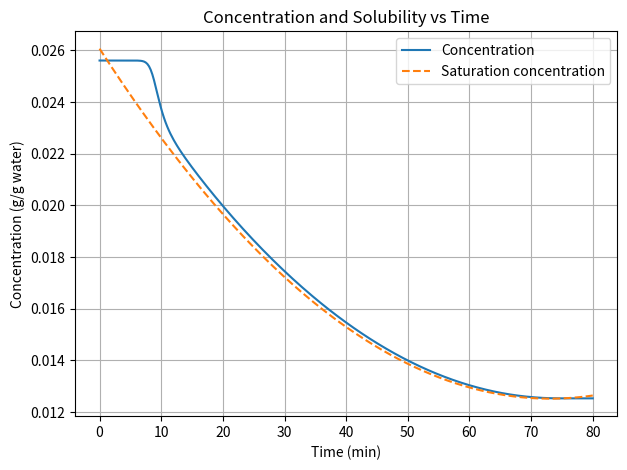
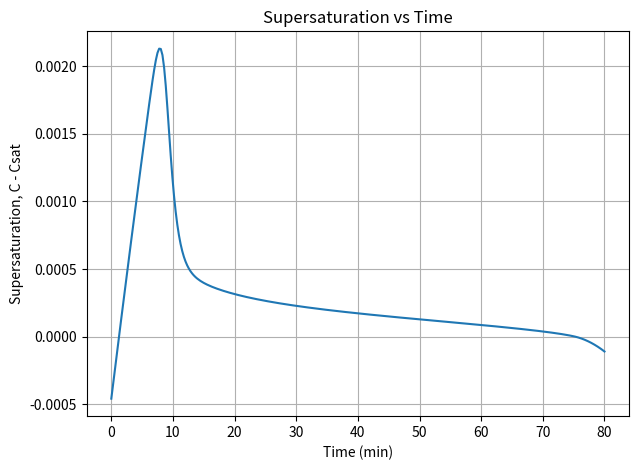
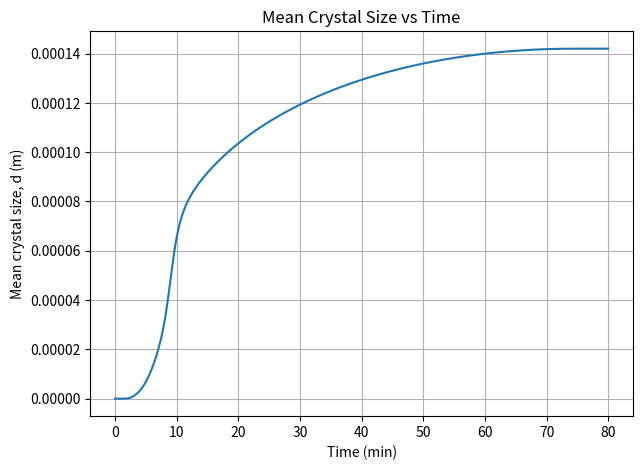
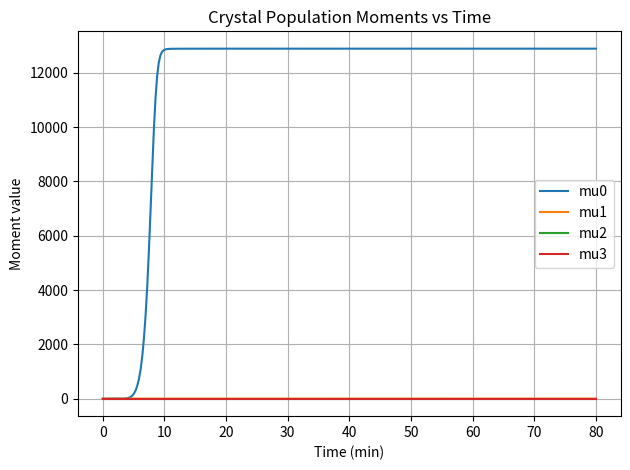

These figures' Python source, in order:
import numpy as np
import matplotlib.pyplot as plt
from scipy.integrate import solve_ivp
#test
# -----------------------------
# Problem constants
# -----------------------------
kv = 0.24
rho_c = 1.296e6          # g/m^3

b = 6.2                  # nucleation exponent
g = 1.5                  # growth exponent

T0 = 315                 # K
cooling_rate = -0.4      # K/min
C0 = 0.0256              # g/g water

t_final = 80             # min
t_eval = np.linspace(0, t_final, 300)

# -----------------------------
# Random kinetic parameters
# -----------------------------
np.random.seed(1)  # makes random values repeatable

kb = np.random.uniform(2.0e18, 5.0e20)
kg = np.random.uniform(0.001, 0.5)

print(f"Random kb = {kb:.3e}")
print(f"Random kg = {kg:.4f}")

# -----------------------------
# Temperature and solubility
# -----------------------------
def temperature(t):
    return T0 + cooling_rate * t

def Csat(T):
    return 1.5846e-5*T**2 - 9.0567e-3*T + 1.3066

# -----------------------------
# ODE model
# y = [mu0, mu1, mu2, mu3, C]
# -----------------------------
def crystallization_odes(t, y):
    mu0, mu1, mu2, mu3, C = y

    T = temperature(t)
    C_saturation = Csat(T)

    supersat = C - C_saturation

    # Avoid negative supersaturation causing invalid powers
    if supersat <= 0:
        B = 0
        G = 0
    else:
        B = kb * supersat**b
        G = kg * supersat**g

    dmu0dt = B
    dmu1dt = G * mu0
    dmu2dt = 2 * G * mu1
    dmu3dt = 3 * G * mu2
    dCdt = -3 * kv * rho_c * G * mu2

    return [dmu0dt, dmu1dt, dmu2dt, dmu3dt, dCdt]

# -----------------------------
# Initial conditions
# -----------------------------
mu0_0 = 0
mu1_0 = 0
mu2_0 = 0
mu3_0 = 0

y0 = [mu0_0, mu1_0, mu2_0, mu3_0, C0]

# -----------------------------
# Solve ODE system
# -----------------------------
solution = solve_ivp(
    crystallization_odes,
    [0, t_final],
    y0,
    t_eval=t_eval,
    method="BDF",        # good for potentially stiff crystallization systems
    rtol=1e-6,
    atol=1e-12
)

t = solution.t
mu0 = solution.y[0]
mu1 = solution.y[1]
mu2 = solution.y[2]
mu3 = solution.y[3]
C = solution.y[4]

T = temperature(t)
C_saturation = Csat(T)
supersaturation = C - C_saturation

# Avoid division by zero
mean_size = np.zeros_like(t)
CV = np.zeros_like(t)

valid = mu0 > 0
mean_size[valid] = mu1[valid] / mu0[valid]

valid_cv = (mu1 > 0) & (mu0 > 0)
CV[valid_cv] = np.sqrt((mu2[valid_cv] * mu0[valid_cv]) / (mu1[valid_cv]**2) - 1)

# -----------------------------
# Print final values
# -----------------------------
print("\nFinal results:")
print(f"Final temperature = {T[-1]:.2f} K")
print(f"Final concentration = {C[-1]:.5f} g/g water")
print(f"Final Csat = {C_saturation[-1]:.5f} g/g water")
print(f"Final supersaturation = {supersaturation[-1]:.5e} g/g water")
print(f"Final mean crystal size = {mean_size[-1]:.5e} m")
print(f"Final CV = {CV[-1]:.4f}")

# -----------------------------
# Plot concentration
# -----------------------------
plt.figure(figsize=(7, 5))
plt.plot(t, C, label="Concentration")
plt.plot(t, C_saturation, "--", label="Saturation concentration")
plt.xlabel("Time (min)")
plt.ylabel("Concentration (g/g water)")
plt.title("Concentration and Solubility vs Time")
plt.legend()
plt.grid(True)
plt.show()

# -----------------------------
# Plot supersaturation
# -----------------------------
plt.figure(figsize=(7, 5))
plt.plot(t, supersaturation)
plt.xlabel("Time (min)")
plt.ylabel("Supersaturation, C - Csat")
plt.title("Supersaturation vs Time")
plt.grid(True)
plt.show()

# -----------------------------
# Plot mean crystal size
# -----------------------------
plt.figure(figsize=(7, 5))
plt.plot(t, mean_size)
plt.xlabel("Time (min)")
plt.ylabel("Mean crystal size, d (m)")
plt.title("Mean Crystal Size vs Time")
plt.grid(True)
plt.show()

# -----------------------------
# Plot moments
# -----------------------------
plt.figure(figsize=(7, 5))
plt.plot(t, mu0, label="mu0")
plt.plot(t, mu1, label="mu1")
plt.plot(t, mu2, label="mu2")
plt.plot(t, mu3, label="mu3")
plt.xlabel("Time (min)")
plt.ylabel("Moment value")
plt.title("Crystal Population Moments vs Time")
plt.legend()
plt.grid(True)
plt.show()
